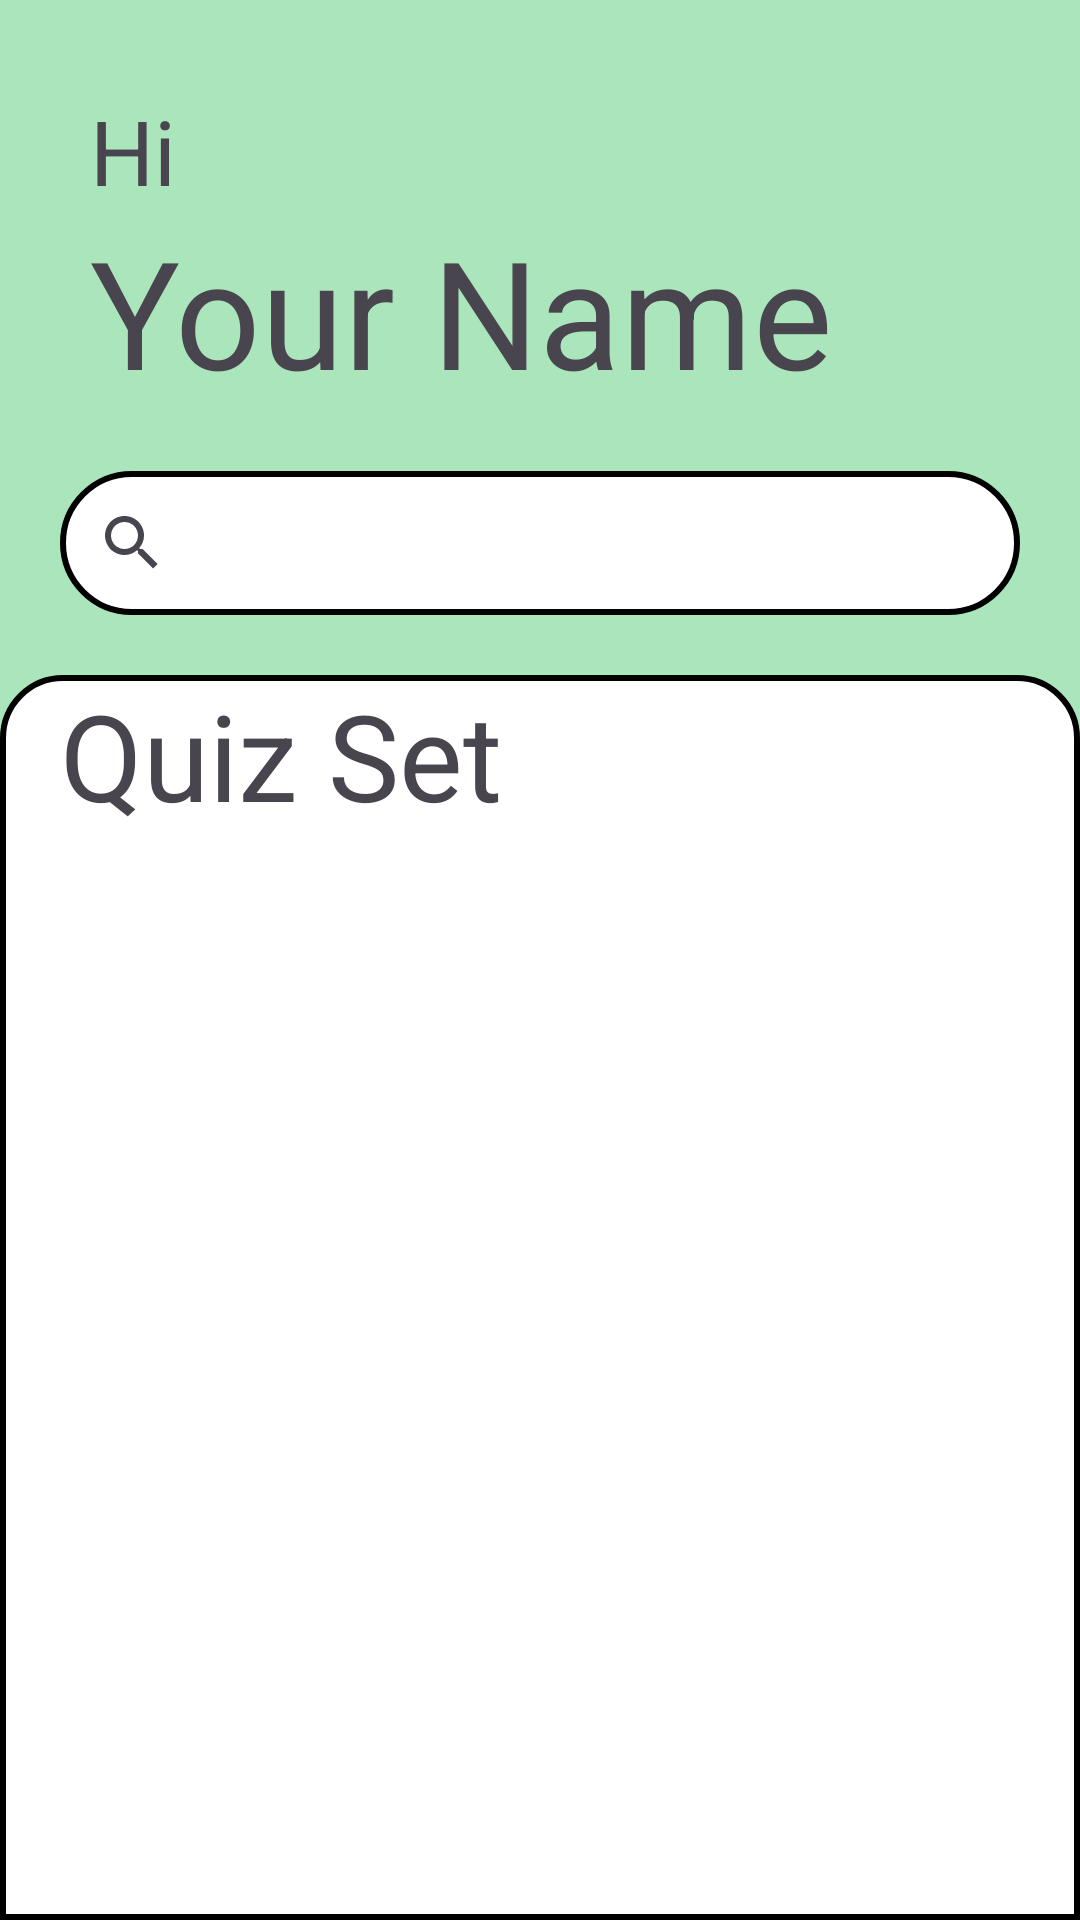

Write the Android layout XML for this screen, with the resource values it uses.
<!-- AndroidManifest.xml: application theme Theme.GCEAGLE -->
<!-- res/layout/fragment_home.xml -->
<?xml version="1.0" encoding="utf-8"?>
<LinearLayout xmlns:android="http://schemas.android.com/apk/res/android"
    xmlns:tools="http://schemas.android.com/tools"
    android:layout_width="match_parent"
    android:layout_height="match_parent"
    android:orientation="vertical"
    android:background="#ABE5BC"
    tools:context=".HomeFragment.HomeFragment">

    <TextView
        android:layout_width="match_parent"
        android:layout_height="wrap_content"
        android:textSize="30dp"
        android:layout_marginLeft="30dp"
        android:layout_marginTop="30dp"
        android:id="@+id/them"
        android:text="Hi"/>
    <TextView
        android:layout_width="match_parent"
        android:layout_height="wrap_content"
        android:textSize="50dp"
        android:layout_marginLeft="30dp"
        android:text="Your Name"/>

    <androidx.appcompat.widget.SearchView
        android:id="@+id/searchView"
        android:layout_width="match_parent"
        android:layout_height="wrap_content"
        android:iconifiedByDefault="false"
        android:background="@drawable/background3"
        android:layout_margin="20dp"
        android:queryHint="Search" />
    <LinearLayout
        android:layout_width="match_parent"
        android:layout_height="match_parent"
        android:orientation="vertical"
        android:background="@drawable/background5"
        >
        <TextView
            android:layout_width="match_parent"
            android:layout_height="wrap_content"
            android:text="Quiz Set"
            android:layout_marginLeft="20dp"
            android:textSize="40dp"
            />
        <androidx.recyclerview.widget.RecyclerView
            android:layout_width="match_parent"
            android:layout_height="match_parent"
            android:id="@+id/recy"
            />
    </LinearLayout>


</LinearLayout>
<!-- resources referenced by this layout -->
<resources>
  <!-- drawable background3 (drawable) -->
  <?xml version="1.0" encoding="utf-8"?>
  <shape xmlns:android="http://schemas.android.com/apk/res/android"
      android:shape="rectangle">
      <solid android:color="@android:color/white" /> 
      <stroke
          android:width="2dp"
          android:color="@color/black"
          />
      <corners android:radius="30dp" /> 
  </shape>
  <!-- drawable background5 (drawable) -->
  <?xml version="1.0" encoding="utf-8"?>
  <shape xmlns:android="http://schemas.android.com/apk/res/android"
      android:shape="rectangle">
      <solid android:color="@color/white" /> 
      <stroke
          android:width="2dp"
          android:color="@color/black"
          />
      <corners android:topLeftRadius="20dp" android:topRightRadius="20dp" /> 
  </shape>
  <style name="Theme.GCEAGLE" parent="Base.Theme.GCEAGLE" />
  <style name="Base.Theme.GCEAGLE" parent="Theme.Material3.DayNight.NoActionBar">
          
          
      </style>
  <!-- not gathered from this repository: default colours our renderer supplied (Android Studio template values) -->
  <color name="black">#FF000000</color>
  <color name="white">#FFFFFFFF</color>
</resources>
